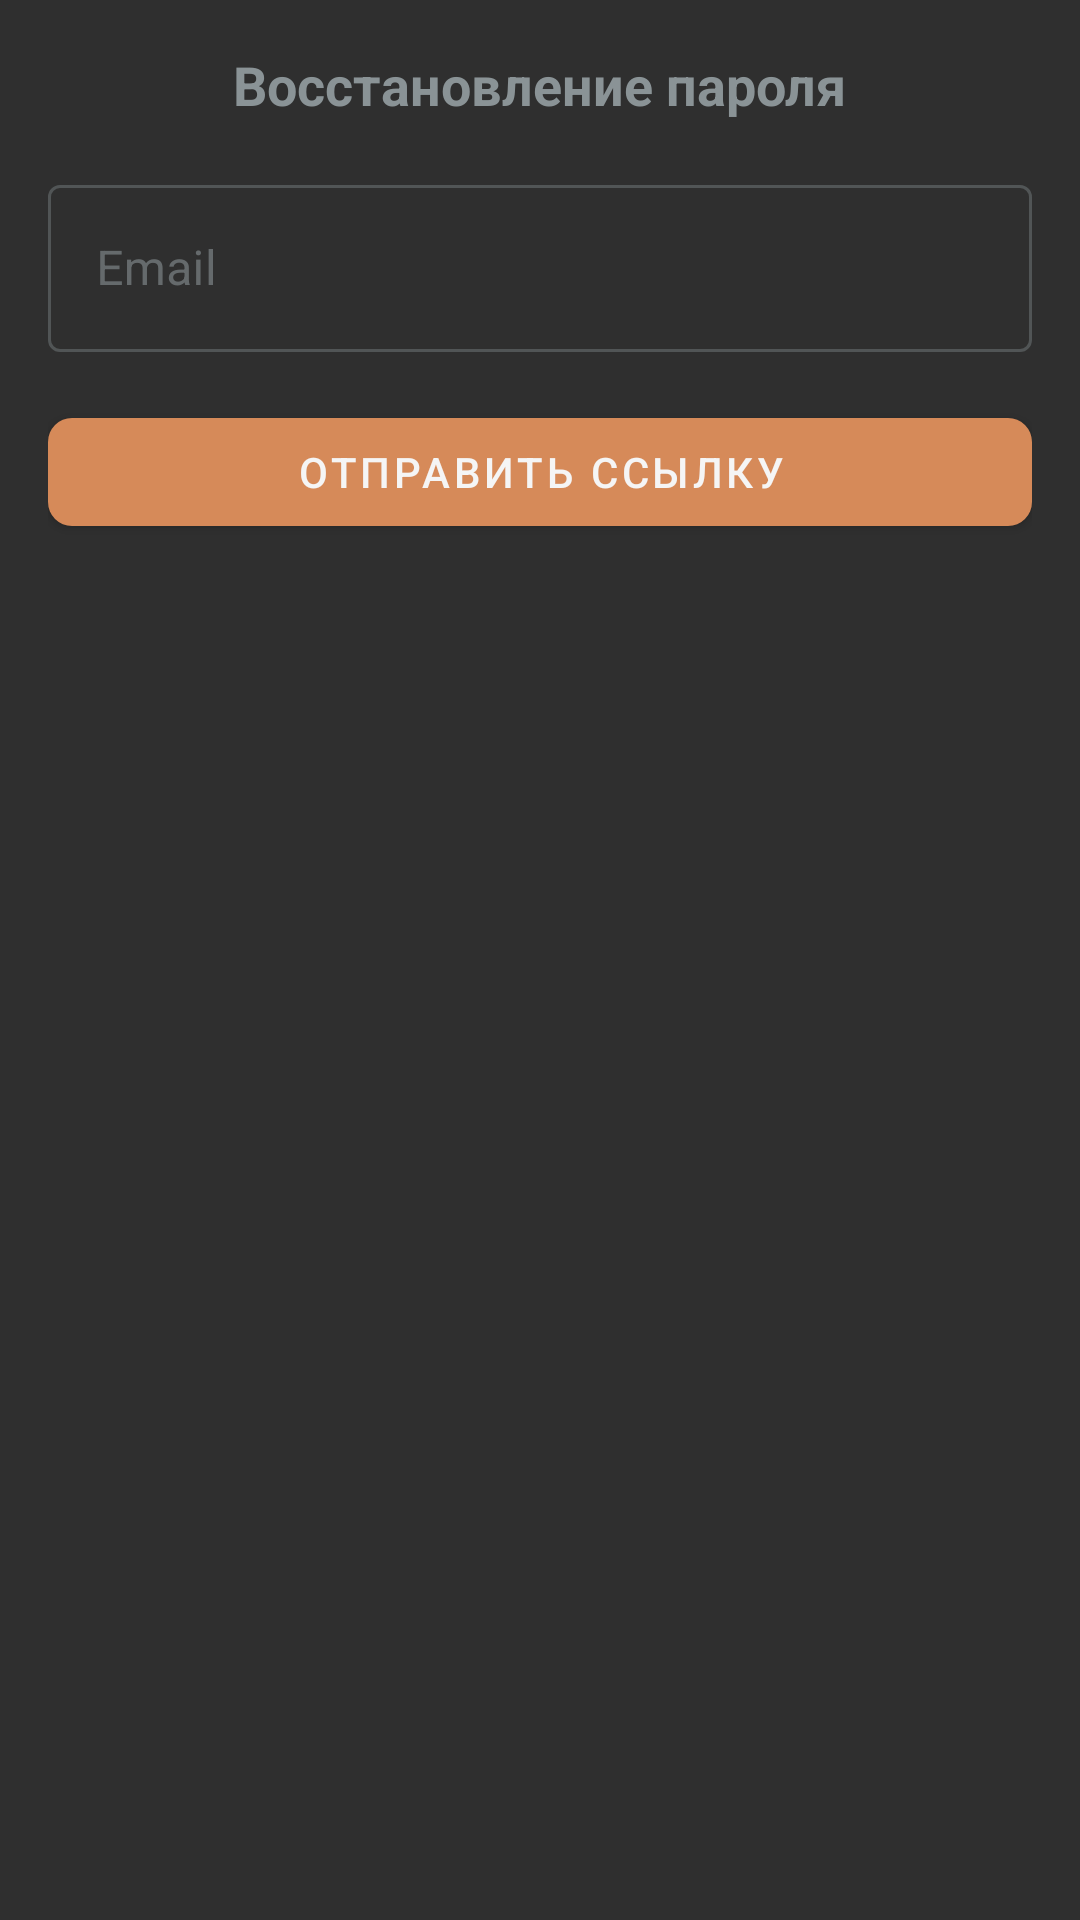

Layout XML and referenced resources for this Android screen:
<!-- AndroidManifest.xml: application theme Theme.Factorio -->
<!-- res/layout/dialog_reset_password_email.xml -->
<?xml version="1.0" encoding="utf-8"?>
<LinearLayout xmlns:android="http://schemas.android.com/apk/res/android"
    xmlns:app="http://schemas.android.com/apk/res-auto"
    android:layout_width="match_parent"
    android:layout_height="wrap_content"
    android:orientation="vertical"
    android:padding="16dp"
    android:background="@color/coal_black">

    <TextView
        android:layout_width="wrap_content"
        android:layout_height="wrap_content"
        android:text="Восстановление пароля"
        android:textSize="18sp"
        android:textStyle="bold"
        android:layout_gravity="center"
        android:layout_marginBottom="16dp" />

    <com.google.android.material.textfield.TextInputLayout
        android:id="@+id/resetEmailLayout"
        style="@style/Widget.MaterialComponents.TextInputLayout.OutlinedBox"
        android:layout_width="match_parent"
        android:layout_height="wrap_content"
        android:hint="Email">

        <com.google.android.material.textfield.TextInputEditText
            android:id="@+id/resetEmailInput"
            android:layout_width="match_parent"
            android:layout_height="wrap_content"
            android:inputType="textEmailAddress" />

    </com.google.android.material.textfield.TextInputLayout>

    <TextView
        android:id="@+id/resetEmailError"
        android:layout_width="match_parent"
        android:layout_height="wrap_content"
        android:textColor="@color/really_red"
        android:textSize="14sp"
        android:visibility="gone"
        android:layout_marginTop="8dp" />

    <com.google.android.material.button.MaterialButton
        android:id="@+id/sendCodeButton"
        android:layout_width="match_parent"
        android:layout_height="wrap_content"
        android:layout_marginTop="16dp"
        android:text="Отправить ссылку"
        app:cornerRadius="8dp" />

</LinearLayout>
<!-- resources referenced by this layout -->
<resources>
  <color name="coal_black">#2F2F2F</color>
  <color name="really_red">#CE0000</color>
  <style name="Theme.Factorio" parent="Base.Theme.Factorio" />
  <style name="Base.Theme.Factorio" parent="Theme.MaterialComponents.NoActionBar">
          
          
          <item name="colorPrimary">@color/copper_light</item>           
          <item name="colorPrimaryVariant">@color/oil_teal</item>        
          <item name="colorOnPrimary">@color/smoke_off_white</item>      
          <item name="colorSecondary">@color/circuit_lime</item>         
          <item name="colorSecondaryVariant">@color/stone_light</item>   
          <item name="colorOnSecondary">@color/coal_gray</item>          
          <item name="android:colorBackground">@color/light_steel</item> 
          <item name="colorSurface">@color/smoke_off_white</item>        
          <item name="colorOnSurface">@color/iron_silver</item>          
          <item name="colorError">@color/hazard_orange</item>            
          <item name="colorOnError">@color/smoke_off_white</item>        
          <item name="android:textColor">@color/iron_silver</item>       
          <item name="android:textColorHint">@color/coal_gray</item>     
      </style>
  <color name="copper_light">#D68A59</color>
  <color name="oil_teal">#5A769A</color>
  <color name="smoke_off_white">#F5F5F5</color>
  <color name="circuit_lime">#7A9A7A</color>
  <color name="stone_light">#E0D8C3</color>
  <color name="coal_gray">#4A4A4A</color>
  <color name="light_steel">#FFFFFF</color>
  <color name="iron_silver">#8A9396</color>
  <color name="hazard_orange">#FF9800</color>
</resources>
